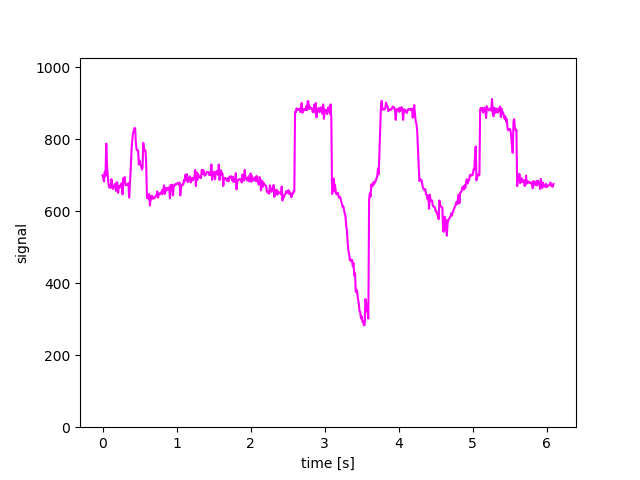

Source data for this figure (header and first rows):
811, 790, 732, 711, 685, 692, 682, 662, 698, 684, 684, 679, 696, 689, 696, 686, 696, 700, 685, 682, 679, 683, 687, 670
700, 692, 683, 710, 698, 788, 729, 701, 676, 666, 673, 665, 689, 676, 662, 669, 669, 676, 657, 681, 679, 651, 669, 665
741, 729, 729, 716, 721, 625, 637, 631, 641, 628, 637, 636, 635, 648, 616, 642, 633, 643, 638, 635, 637, 638, 643, 644
676, 678, 678, 675, 680, 684, 679, 691, 693, 715, 687, 683, 702, 688, 703, 681, 688, 692, 697, 680, 685, 693, 686, 692
710, 707, 689, 708, 712, 796, 778, 751, 735, 708, 714, 702, 705, 670, 689, 693, 691, 688, 684, 692, 683, 694, 697, 693
705, 682, 698, 686, 688, 678, 692, 663, 692, 694, 685, 674, 695, 690, 658, 685, 667, 681, 672, 674, 672, 670, 654, 655
651, 659, 648, 653, 650, 743, 729, 782, 835, 882, 876, 875, 886, 882, 881, 884, 885, 876, 890, 901, 874, 883, 880, 883
883, 879, 880, 870, 884, 677, 673, 671, 678, 665, 648, 661, 691, 655, 674, 654, 647, 650, 651, 638, 639, 640, 630, 623
308, 293, 294, 283, 284, 592, 626, 609, 634, 636, 632, 650, 641, 675, 669, 671, 681, 676, 683, 684, 692, 697, 719, 703
886, 876, 888, 881, 889, 879, 889, 885, 892, 883, 875, 873, 881, 884, 883, 884, 881, 885, 884, 860, 882, 895, 869, 849
600, 599, 591, 590, 578, 520, 499, 514, 518, 528, 545, 543, 585, 549, 576, 532, 566, 576, 578, 583, 586, 594, 588, 597
701, 716, 716, 751, 780, 858, 885, 879, 893, 888, 883, 887, 881, 887, 874, 882, 888, 883, 859, 892, 885, 884, 880, 885
829, 825, 807, 779, 762, 691, 683, 694, 693, 696, 670, 698, 688, 704, 678, 685, 692, 681, 685, 686, 670, 673, 699, 677
